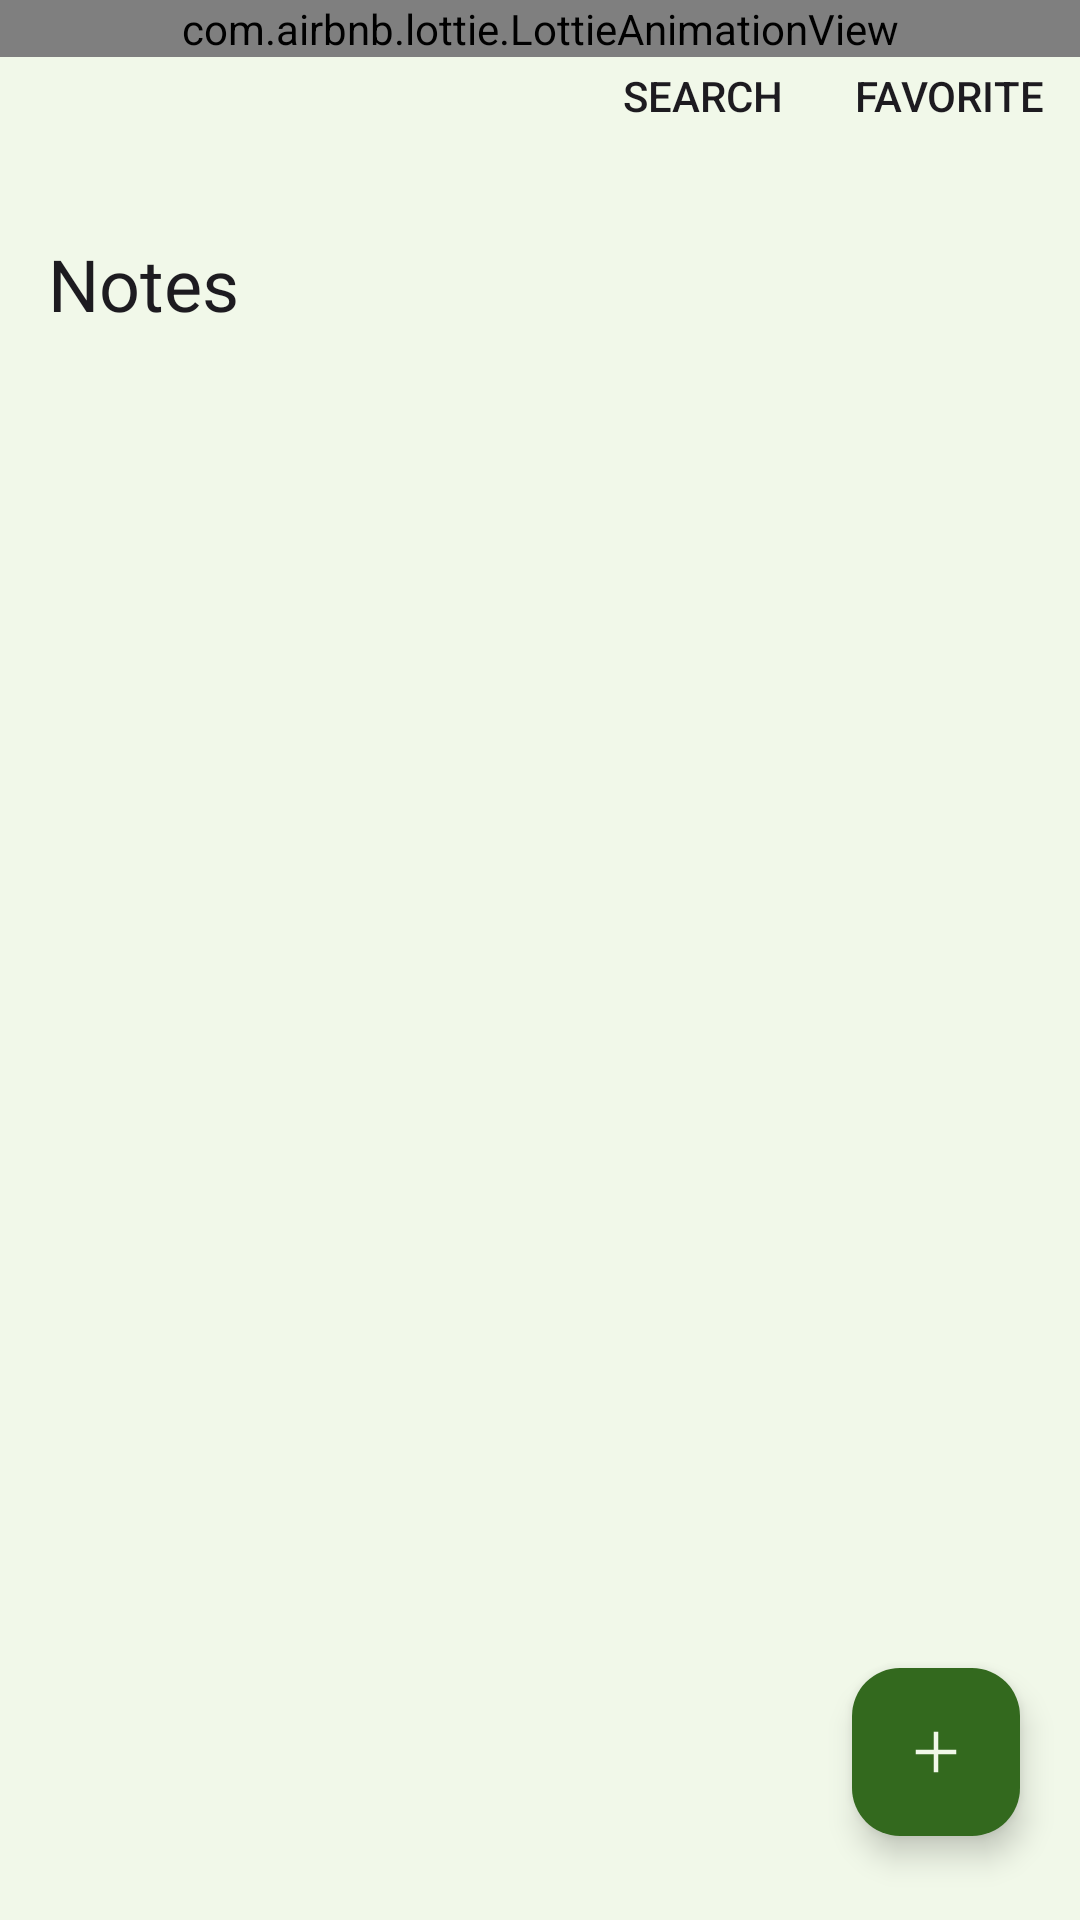

The Android layout XML behind this screen, and the referenced resources:
<!-- AndroidManifest.xml: application theme Theme.Notes -->
<!-- res/layout/fragment_home.xml -->
<?xml version="1.0" encoding="utf-8"?>
<layout

    xmlns:android="http://schemas.android.com/apk/res/android"
    xmlns:tools="http://schemas.android.com/tools"
    xmlns:app="http://schemas.android.com/apk/res-auto"
    tools:ignore="MissingConstraints">


    <androidx.coordinatorlayout.widget.CoordinatorLayout
        android:layout_width="match_parent"
        android:layout_height="match_parent"
        android:background="@color/light_green"
        android:fitsSystemWindows="true"
        tools:context=".fragments.HomeFragment">

        <com.google.android.material.appbar.AppBarLayout
            android:id="@+id/home_appbar"
            android:layout_width="match_parent"
            android:layout_height="wrap_content">


            <com.google.android.material.appbar.CollapsingToolbarLayout
                android:id="@+id/home_collapsing_toolbar"
                android:layout_width="match_parent"
                android:layout_height="120dp"
                android:background="@color/light_green"
                app:title="@string/Notes"
                app:collapsedTitleTextColor="@color/forest_green"
                app:layout_scrollFlags="scroll|exitUntilCollapsed">


             <com.google.android.material.appbar.MaterialToolbar
                    android:id="@+id/home_toolbar"
                    android:background="@color/light_green"
                    android:layout_width="match_parent"
                    android:layout_height="?attr/actionBarSize"
                    app:layout_collapseMode="pin"
                    app:titleTextColor="@color/forest_green"
                    app:subtitleTextColor="@color/forest_green"
                    app:title="@string/Notes"

                    app:menu="@menu/home_menu"
                    >


                </com.google.android.material.appbar.MaterialToolbar>

            </com.google.android.material.appbar.CollapsingToolbarLayout>

        </com.google.android.material.appbar.AppBarLayout>



        <androidx.core.widget.NestedScrollView
            android:backgroundTint="@color/light_green"
            android:layout_width="match_parent"
            android:layout_height="wrap_content"
            app:layout_behavior="com.google.android.material.appbar.AppBarLayout$ScrollingViewBehavior"
            >


        <androidx.recyclerview.widget.RecyclerView
            android:id="@+id/homeRecyclerView"
            android:layout_width="match_parent"
            android:layout_height="wrap_content"
            android:backgroundTint="@color/mid_low_green"
            android:visibility="gone"
            app:layout_constraintBottom_toBottomOf="parent"
            app:layout_constraintEnd_toEndOf="parent"
            app:layout_constraintStart_toStartOf="parent"
            app:layout_constraintTop_toTopOf="parent" />

        </androidx.core.widget.NestedScrollView>

        <androidx.constraintlayout.widget.ConstraintLayout
            android:layout_width="match_parent"
            android:layout_height="match_parent" >

            <com.airbnb.lottie.LottieAnimationView
                android:id="@+id/lottie_empty_note"
                android:layout_width="match_parent"
                android:layout_height="wrap_content"
                app:lottie_rawRes="@raw/empty_notes"
                app:lottie_autoPlay="true"
                app:lottie_speed="1.5"
                app:lottie_loop="true">

            </com.airbnb.lottie.LottieAnimationView>


    

        <com.google.android.material.floatingactionbutton.FloatingActionButton
            android:id="@+id/addNoteFab"
            android:layout_width="wrap_content"
            android:layout_height="wrap_content"
            android:layout_marginEnd="20dp"
            android:layout_marginBottom="28dp"
            android:clickable="true"
            android:backgroundTint="@color/forest_green"
            app:tint="@color/light_green"
            app:layout_constraintBottom_toBottomOf="parent"
            app:layout_constraintEnd_toEndOf="parent"
            app:srcCompat="@drawable/ic_add" />

            </androidx.constraintlayout.widget.ConstraintLayout>

    </androidx.coordinatorlayout.widget.CoordinatorLayout>
</layout>
<!-- resources referenced by this layout -->
<resources>
  <color name="forest_green">#33691E</color>
  <color name="light_green">#F1F8E9</color>
  <color name="mid_low_green">#DCEDC8</color>
  <!-- drawable ic_add (drawable) -->
  <vector xmlns:android="http://schemas.android.com/apk/res/android"
      android:width="32dp"
      android:height="32dp"
      android:viewportWidth="32"
      android:viewportHeight="32">
    <path
        android:fillColor="#FF000000"
        android:pathData="M25,15l-8,0l0,-8l-2,0l0,8l-8,0l0,2l8,0l0,8l2,0l0,-8l8,0z"/>
  
  </vector>
  <string name="Notes">Notes</string>
  <style name="Theme.Notes" parent="Base.Theme.Notes" />
  <style name="Base.Theme.Notes" parent="Theme.Material3.Light.NoActionBar">
          
          <item name="colorPrimary">@color/light_green</item>
          <item name="colorPrimaryVariant">@color/mid_low_green</item>
          <item name="colorOnPrimary">@color/forest_green</item>
          
          
          <item name="android:statusBarColor">@color/light_green</item>
          <item name="android:windowTranslucentStatus">true</item>
          
      </style>
</resources>
